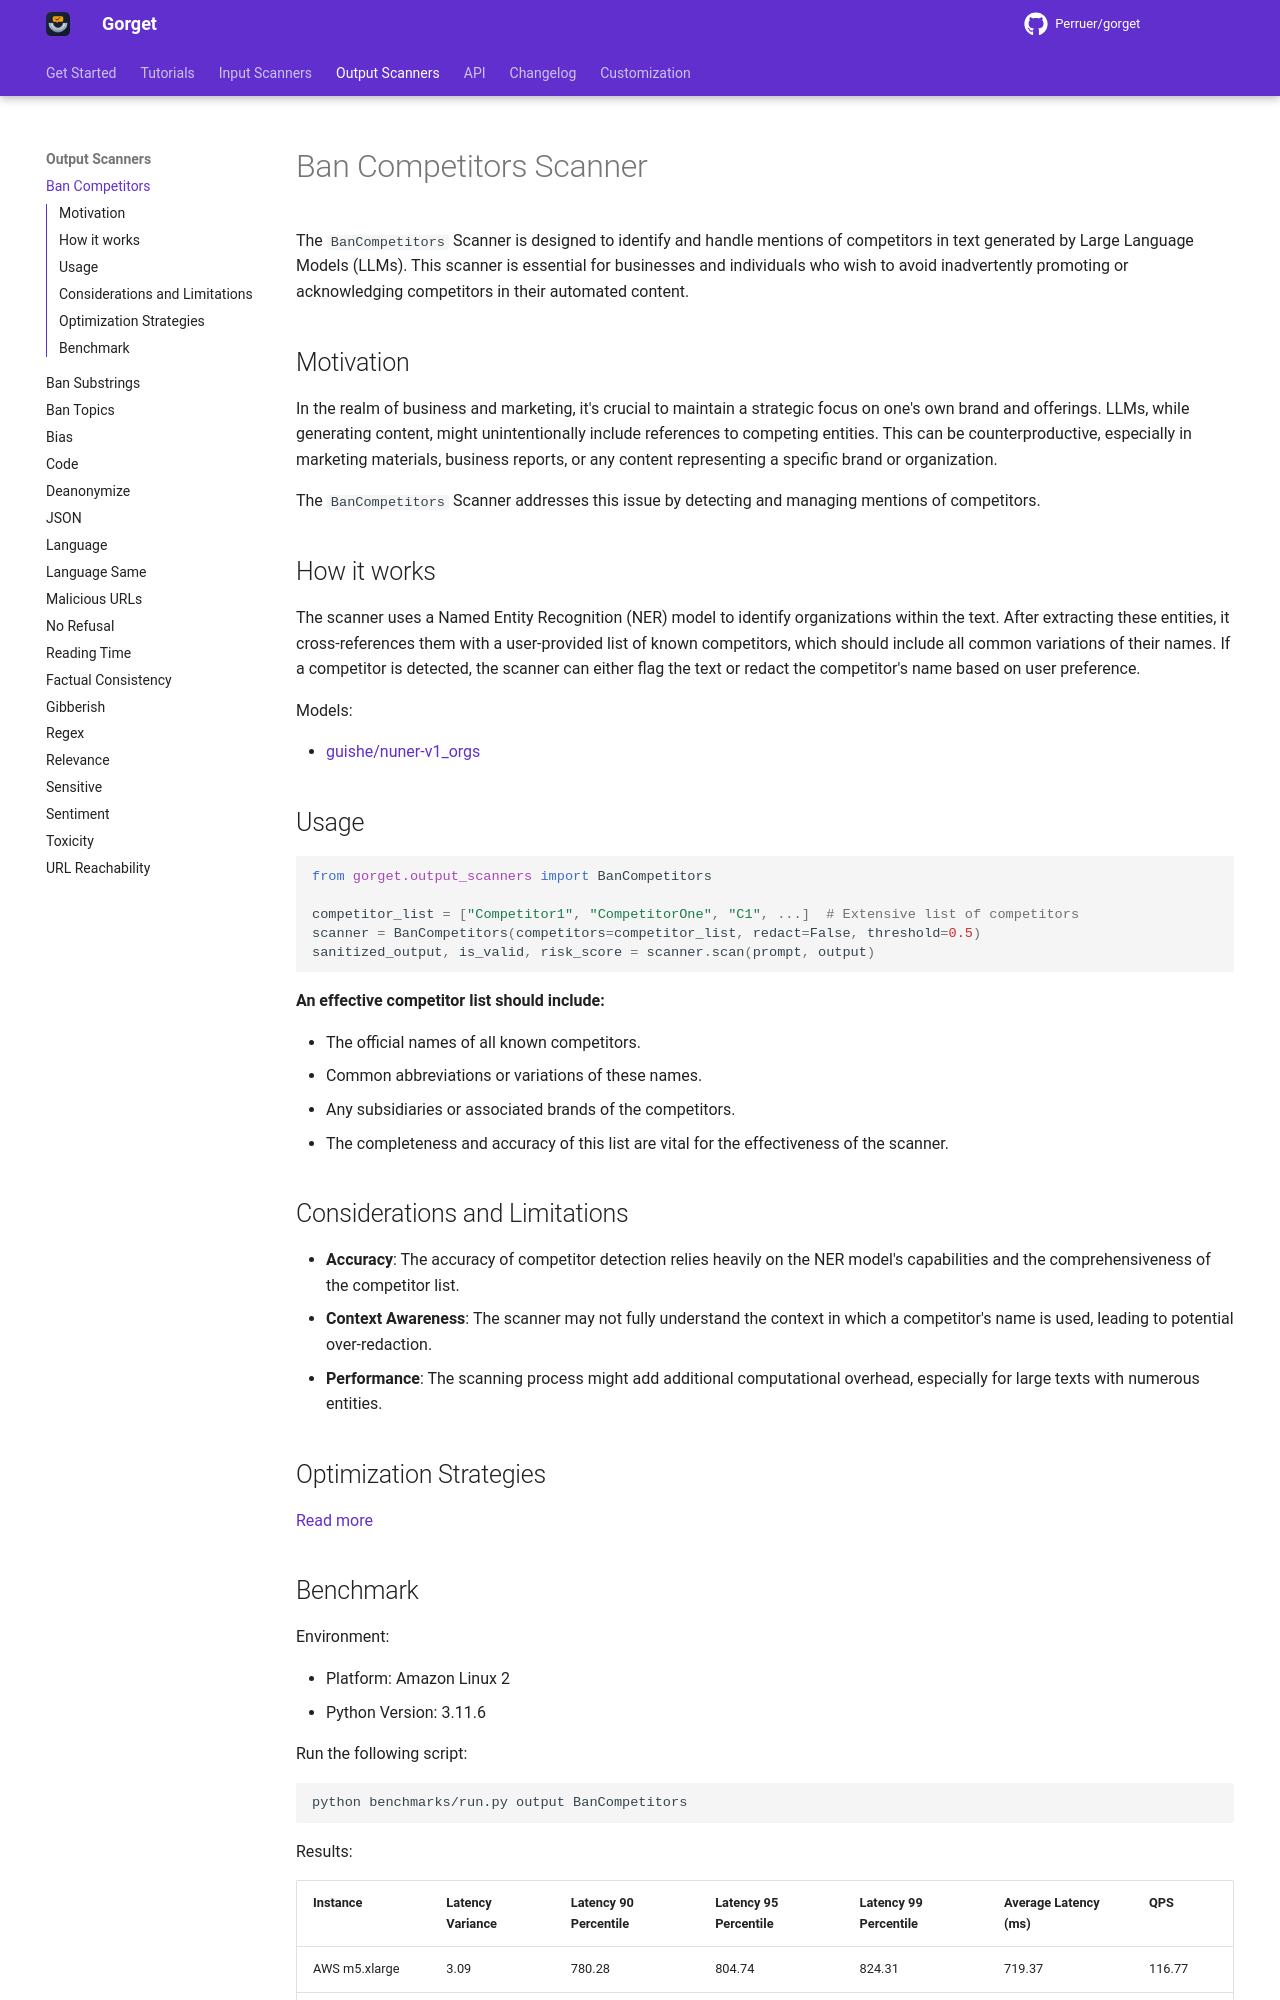

repository: Perruer/gorget · page: output_scanners/ban_competitors/index.html · generator: mkdocs

# Ban Competitors Scanner

The `BanCompetitors` Scanner is designed to identify and handle mentions of competitors in text generated by Large
Language Models (LLMs).
This scanner is essential for businesses and individuals who wish to avoid inadvertently promoting or acknowledging
competitors in their automated content.

## Motivation

In the realm of business and marketing, it's crucial to maintain a strategic focus on one's own brand and offerings.
LLMs, while generating content, might unintentionally include references to competing entities. This can be
counterproductive, especially in marketing materials, business reports, or any content representing a specific brand or
organization.

The `BanCompetitors` Scanner addresses this issue by detecting and managing mentions of competitors.

## How it works

The scanner uses a Named Entity Recognition (NER) model to identify organizations within the text.
After extracting these entities, it cross-references them with a user-provided list of known competitors, which should
include all common variations of their names.
If a competitor is detected, the scanner can either flag the text or redact the competitor's name based on user
preference.

Models:

- [guishe/nuner-v1_orgs](https://huggingface.co/guishe/nuner-v1_orgs)

## Usage

```python
from gorget.output_scanners import BanCompetitors

competitor_list = ["Competitor1", "CompetitorOne", "C1", ...]  # Extensive list of competitors
scanner = BanCompetitors(competitors=competitor_list, redact=False, threshold=0.5)
sanitized_output, is_valid, risk_score = scanner.scan(prompt, output)
```

**An effective competitor list should include:**

- The official names of all known competitors.
- Common abbreviations or variations of these names.
- Any subsidiaries or associated brands of the competitors.
- The completeness and accuracy of this list are vital for the effectiveness of the scanner.

## Considerations and Limitations

- **Accuracy**: The accuracy of competitor detection relies heavily on the NER model's capabilities and the
  comprehensiveness of the competitor list.
- **Context Awareness**: The scanner may not fully understand the context in which a competitor's name is used, leading
  to potential over-redaction.
- **Performance**: The scanning process might add additional computational overhead, especially for large texts with
  numerous entities.

## Optimization Strategies

[Read more](../tutorials/optimization.md)
